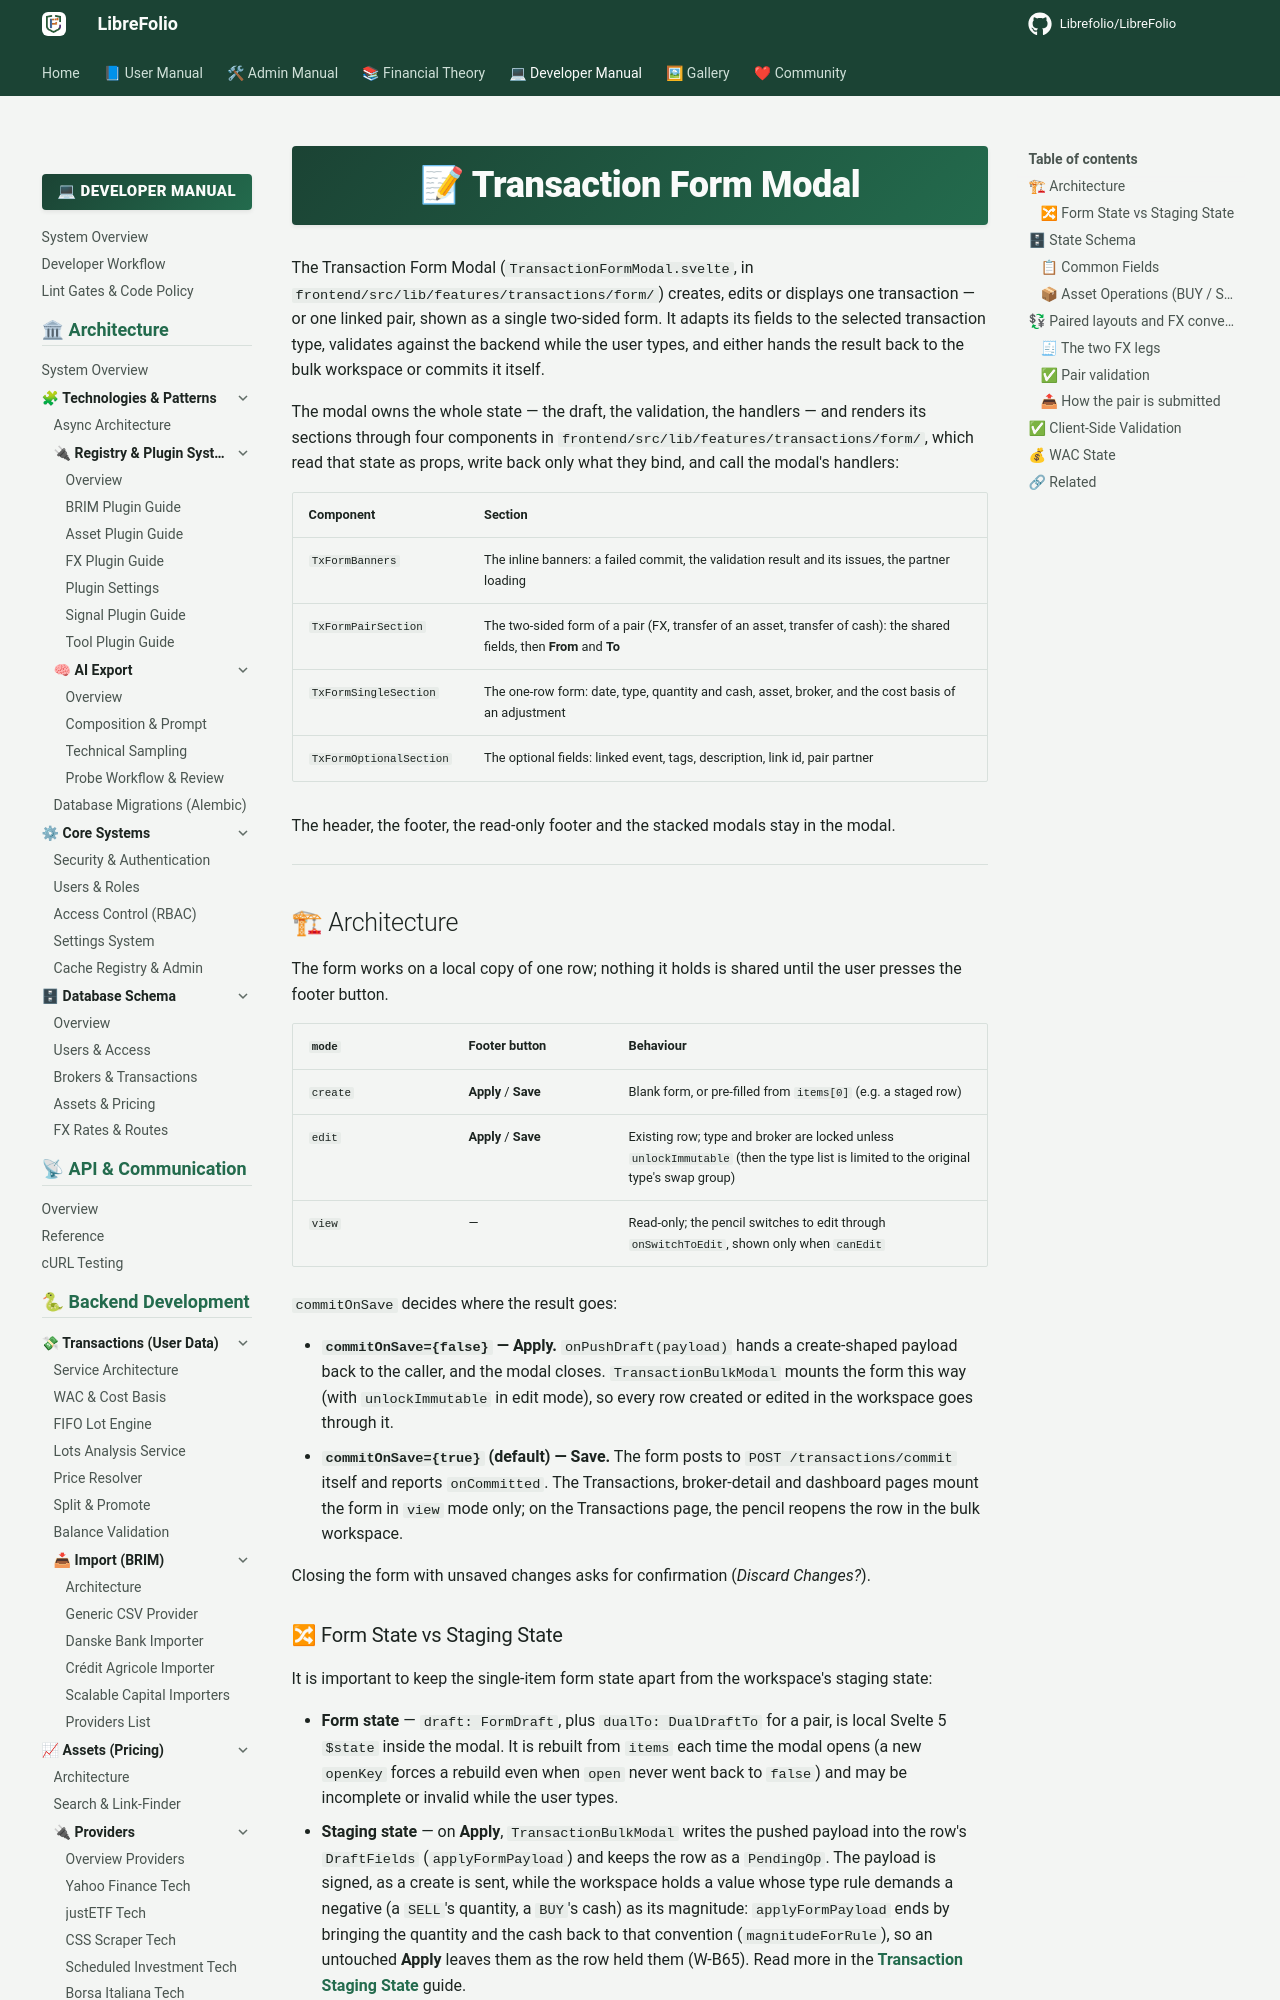

repository: Librefolio/LibreFolio · page: developer/frontend/components/features/transaction-form/index.html · generator: mkdocs

# 📝 Transaction Form Modal

The Transaction Form Modal (`TransactionFormModal.svelte`, in
`frontend/src/lib/features/transactions/form/`) creates, edits or displays one transaction —
or one linked pair, shown as a single two-sided form. It adapts its fields to the selected
transaction type, validates against the backend while the user types, and either hands the result
back to the bulk workspace or commits it itself.

The modal owns the whole state — the draft, the validation, the handlers — and renders its
sections through four components in `frontend/src/lib/features/transactions/form/`, which read
that state as props, write back only what they bind, and call the modal's handlers:

| Component | Section |
|---|---|
| `TxFormBanners` | The inline banners: a failed commit, the validation result and its issues, the partner loading |
| `TxFormPairSection` | The two-sided form of a pair (FX, transfer of an asset, transfer of cash): the shared fields, then **From** and **To** |
| `TxFormSingleSection` | The one-row form: date, type, quantity and cash, asset, broker, and the cost basis of an adjustment |
| `TxFormOptionalSection` | The optional fields: linked event, tags, description, link id, pair partner |

The header, the footer, the read-only footer and the stacked modals stay in the modal.

---

## 🏗 Architecture

The form works on a local copy of one row; nothing it holds is shared until the user presses the
footer button.

| `mode` | Footer button | Behaviour |
|---|---|---|
| `create` | **Apply** / **Save** | Blank form, or pre-filled from `items[0]` (e.g. a staged row) |
| `edit` | **Apply** / **Save** | Existing row; type and broker are locked unless `unlockImmutable` (then the type list is limited to the original type's swap group) |
| `view` | — | Read-only; the pencil switches to edit through `onSwitchToEdit`, shown only when `canEdit` |

`commitOnSave` decides where the result goes:

- **`commitOnSave={false}` — Apply.** `onPushDraft(payload)` hands a create-shaped payload back
  to the caller, and the modal closes. `TransactionBulkModal` mounts the form this way (with
  `unlockImmutable` in edit mode), so every row created or edited in the workspace goes through
  it.
- **`commitOnSave={true}` (default) — Save.** The form posts to `POST /transactions/commit` itself
  and reports `onCommitted`. The Transactions, broker-detail and dashboard pages mount the form in
  `view` mode only; on the Transactions page, the pencil reopens the row in the bulk workspace.

Closing the form with unsaved changes asks for confirmation (*Discard Changes?*).

### 🔀 Form State vs Staging State

It is important to keep the single-item form state apart from the workspace's staging state:

* **Form state** — `draft: FormDraft`, plus `dualTo: DualDraftTo` for a pair, is local Svelte 5
  `$state` inside the modal. It is rebuilt from `items` each time the modal opens (a new `openKey`
  forces a rebuild even when `open` never went back to `false`) and may be incomplete or invalid
  while the user types.
* **Staging state** — on **Apply**, `TransactionBulkModal` writes the pushed payload into the row's
  `DraftFields` (`applyFormPayload`) and keeps the row as a `PendingOp`. The payload is signed, as
  a create is sent, while the workspace holds a value whose type rule demands a negative (a
  `SELL`'s quantity, a `BUY`'s cash) as its magnitude: `applyFormPayload` ends by bringing the
  quantity and the cash back to that convention (`magnitudeForRule`), so an untouched **Apply**
  leaves them as the row held them (W-B65). Read more in the
  **[Transaction Staging State](../../state/transaction-draft.md)** guide.

---

## 🗄 State Schema

Which fields are shown, required or forbidden comes from the type rules that
`transactionTypeStore` loads from `GET /transactions/types` (`assetField`, `cashField`,
`quantityMode`, the quantity and cash sign rules, `eventLinkable`). Changing the type clears the
values the new type forbids.
